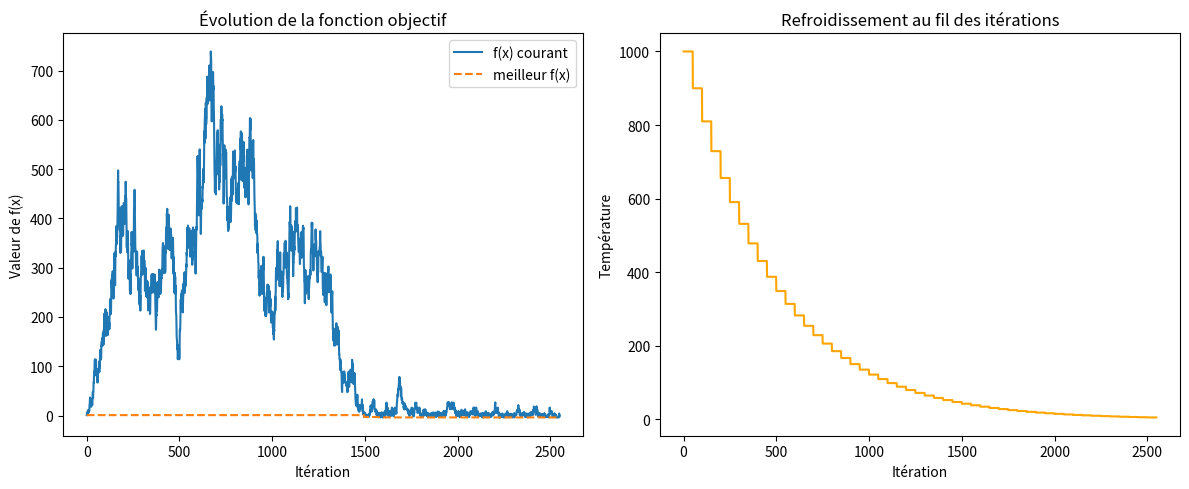
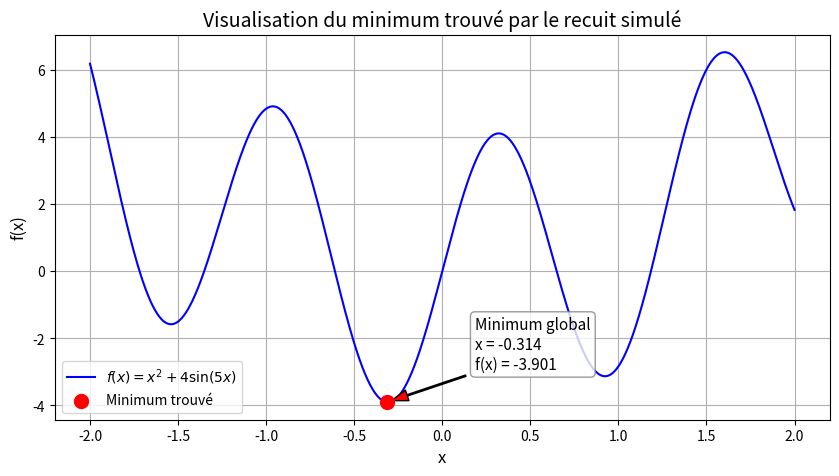

Write Python code to recreate these figures, in order.
import math
import random
import matplotlib.pyplot as plt
import numpy as np

def simulated_annealing(f, x0, T0=1000, alpha=0.95, Tmin=5, max_iter = 50):
    x = x0
    fx = f(x)
    T = T0
    best_x, best_fx = x, fx

    iteration = 0
    resultats_fx = []
    meilleurs_fx = []
    resultats_T = []

    print(f"{'Itération':<10} {'Température':<15} {'x courant':<15} {'f(x)':<15}")

    while T > Tmin:
        for _ in range(max_iter):
            iteration += 1
            x_new = x + random.uniform(-1, 1) # x_new = 0.10364
            fx_new = f(x_new)  #f(x) = 1.99195
            delta = fx_new - fx
 
            # Critère d’acceptation
            if delta < 0 or random.random() < math.exp(-delta / T):
                x, fx = x_new, fx_new
                if fx < best_fx:
                    best_x, best_fx = x, fx

            resultats_fx.append(fx)
            meilleurs_fx.append(best_fx)
            resultats_T.append(T)

            print(f"n°:{_} {T:<15.5f} {x:<15.5f} {fx:<15.5f}")

        T *= alpha

    print("\n✅ Résultat final :")
    print(f"Meilleure solution trouvée : x = {best_x:.4f}, f(x) = {best_fx:.4f}")

    # 🔹 Visualisation de l'évolution
    plt.figure(figsize=(12, 5))

    plt.subplot(1, 2, 1)
    plt.plot(resultats_fx, label="f(x) courant")
    plt.plot(meilleurs_fx, label="meilleur f(x)", linestyle='--')
    plt.xlabel("Itération")
    plt.ylabel("Valeur de f(x)")
    plt.title("Évolution de la fonction objectif")
    plt.legend()

    plt.subplot(1, 2, 2)
    plt.plot(resultats_T, color='orange')
    plt.xlabel("Itération")
    plt.ylabel("Température")
    plt.title("Refroidissement au fil des itérations")

    plt.tight_layout()
    plt.show()

    # 🔹 Visualisation de la fonction et du minimum trouvé
    x_vals = np.linspace(-2, 2, 1000)
    y_vals = f(x_vals)

    plt.figure(figsize=(10, 5))
    plt.plot(x_vals, y_vals, label=r"$f(x) = x^2 + 4\sin(5x)$", color="blue")
    plt.scatter(best_x, best_fx, color="red", s=100, zorder=5, label="Minimum trouvé")

    plt.annotate(
        f"Minimum global\nx = {best_x:.3f}\nf(x) = {best_fx:.3f}",
        xy=(best_x, best_fx),
        xytext=(best_x + 0.5, best_fx + 1),
        arrowprops=dict(facecolor="red", shrink=0.05, width=1, headwidth=8),
        fontsize=11,
        color="black",
        bbox=dict(boxstyle="round,pad=0.3", fc="white", ec="gray", alpha=0.8)
    )

    plt.title("Visualisation du minimum trouvé par le recuit simulé", fontsize=14)
    plt.xlabel("x", fontsize=12)
    plt.ylabel("f(x)", fontsize=12)
    plt.legend()
    plt.grid(True)
    plt.show()

    return best_x, best_fx

f = lambda x: x**2 + 4*np.sin(5*x)

x0 = 2

best_x, best_fx = simulated_annealing(f, x0=x0, T0=1000, alpha=0.9, Tmin=5, max_iter=50)